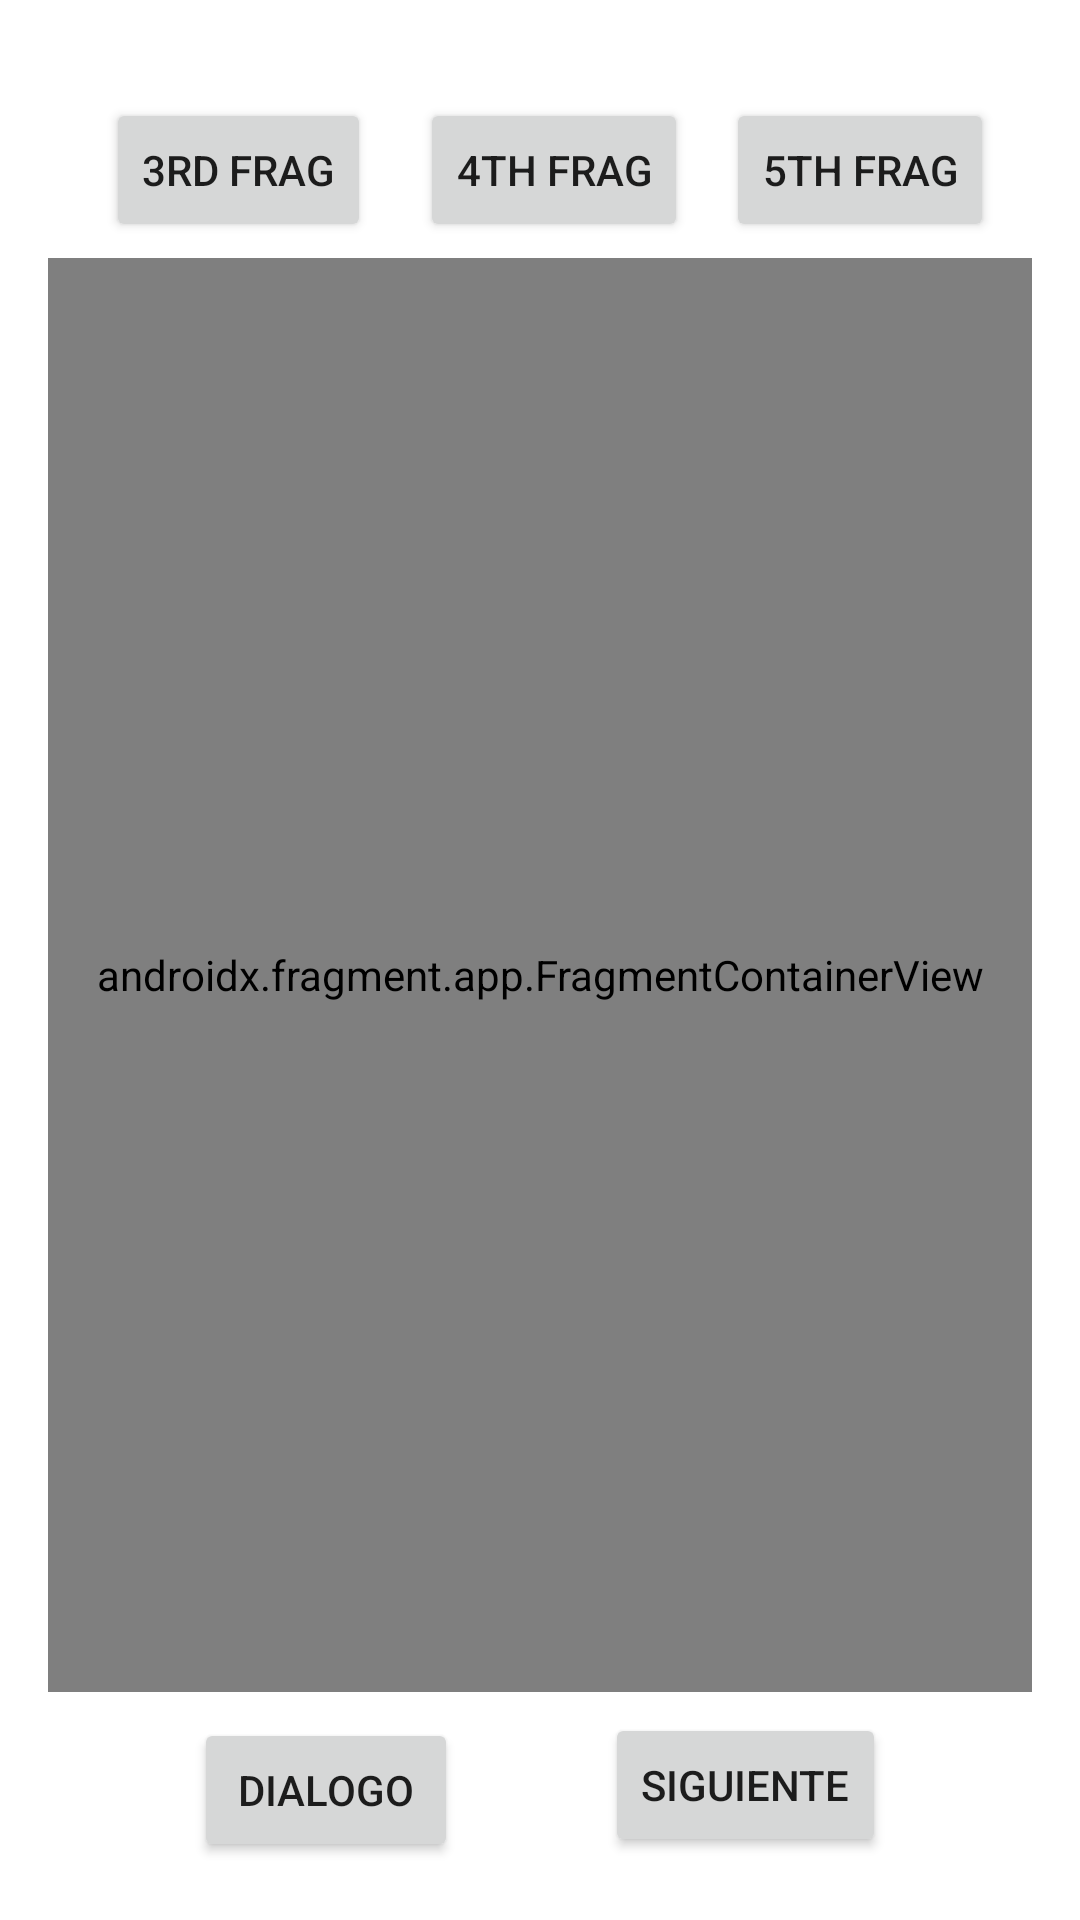

Here is an Android app screen rendered from its layout file. Give the layout XML and the strings, colors and styles it references.
<!-- AndroidManifest.xml: application theme Theme.FragmentsClase2 -->
<!-- res/layout/activity_second.xml -->
<?xml version="1.0" encoding="utf-8"?>
<androidx.constraintlayout.widget.ConstraintLayout xmlns:android="http://schemas.android.com/apk/res/android"
    xmlns:app="http://schemas.android.com/apk/res-auto"
    xmlns:tools="http://schemas.android.com/tools"
    android:layout_width="match_parent"
    android:layout_height="match_parent"
    android:padding="16dp"
    tools:context=".SecondActivity">

    <Button
        android:id="@+id/b4Frag"
        android:layout_width="wrap_content"
        android:layout_height="wrap_content"
        android:text="4TH FRAG"
        app:layout_constraintBottom_toBottomOf="parent"
        app:layout_constraintEnd_toEndOf="parent"
        app:layout_constraintHorizontal_bias="0.52"
        app:layout_constraintStart_toStartOf="parent"
        app:layout_constraintTop_toTopOf="parent"
        app:layout_constraintVertical_bias="0.029999971" />

    <Button
        android:id="@+id/b3frag"
        android:layout_width="wrap_content"
        android:layout_height="wrap_content"
        android:text="3RD FRAG"
        app:layout_constraintBottom_toBottomOf="parent"
        app:layout_constraintEnd_toEndOf="parent"
        app:layout_constraintHorizontal_bias="0.08"
        app:layout_constraintStart_toStartOf="parent"
        app:layout_constraintTop_toTopOf="parent"
        app:layout_constraintVertical_bias="0.029999971" />

    <Button
        android:id="@+id/b5frag"
        android:layout_width="wrap_content"
        android:layout_height="wrap_content"
        android:text="5TH FRAG"
        app:layout_constraintBottom_toBottomOf="parent"
        app:layout_constraintEnd_toEndOf="parent"
        app:layout_constraintHorizontal_bias="0.947"
        app:layout_constraintStart_toStartOf="parent"
        app:layout_constraintTop_toTopOf="parent"
        app:layout_constraintVertical_bias="0.029999971" />

    <androidx.fragment.app.FragmentContainerView
        android:id="@+id/fCV"
        android:name="com.example.fragmentsclase2.myFragments.tercerFrag"
        android:layout_width="0dp"
        android:layout_height="0dp"
        android:layout_marginTop="70dp"
        android:layout_marginBottom="60dp"

        app:layout_constraintBottom_toBottomOf="parent"
        app:layout_constraintEnd_toEndOf="parent"
        app:layout_constraintHorizontal_bias="1.0"
        app:layout_constraintStart_toStartOf="parent"
        app:layout_constraintTop_toTopOf="parent"
        app:layout_constraintVertical_bias="1.0"
        tools:layout="@layout/fragment_tercer"/>

    <Button
        android:id="@+id/bDialog"
        android:layout_width="wrap_content"
        android:layout_height="wrap_content"
        android:onClick="onClickDialog"
        android:text="Dialogo"
        app:layout_constraintBottom_toBottomOf="parent"
        app:layout_constraintEnd_toStartOf="@+id/btnPass"
        app:layout_constraintHorizontal_bias="0.5"
        app:layout_constraintStart_toStartOf="parent"
        app:layout_constraintTop_toTopOf="parent"
        app:layout_constraintVertical_bias="0.994" />

    <Button
        android:id="@+id/btnPass"
        android:layout_width="wrap_content"
        android:layout_height="wrap_content"
        android:onClick="clickNext"
        android:text="Siguiente"
        app:layout_constraintBottom_toBottomOf="parent"
        app:layout_constraintEnd_toEndOf="parent"
        app:layout_constraintHorizontal_bias="0.5"
        app:layout_constraintStart_toEndOf="@+id/bDialog"
        app:layout_constraintTop_toTopOf="parent"
        app:layout_constraintVertical_bias="0.991" />


</androidx.constraintlayout.widget.ConstraintLayout>
<!-- res/layout/fragment_tercer.xml (included above) -->
<androidx.constraintlayout.widget.ConstraintLayout xmlns:android="http://schemas.android.com/apk/res/android"
    xmlns:app="http://schemas.android.com/apk/res-auto"
    xmlns:tools="http://schemas.android.com/tools"
    android:id="@+id/frameLayout"
    android:layout_width="match_parent"
    android:layout_height="match_parent"
    android:background="#EDC565"
    tools:context="com.example.fragmentsclase2.myFragments.tercerFrag">


    <TextView
        android:id="@+id/textView"
        android:layout_width="wrap_content"
        android:layout_height="wrap_content"
        android:text="Tercer Fragment"
        app:layout_constraintBottom_toBottomOf="parent"
        app:layout_constraintEnd_toEndOf="parent"
        app:layout_constraintStart_toStartOf="parent"
        app:layout_constraintTop_toTopOf="parent" />
</androidx.constraintlayout.widget.ConstraintLayout>
<!-- resources referenced by this layout -->
<resources>
  <style name="Theme.FragmentsClase2" parent="Theme.MaterialComponents.DayNight.DarkActionBar">
          
          <item name="colorPrimary">@color/purple_500</item>
          <item name="colorPrimaryVariant">@color/purple_700</item>
          <item name="colorOnPrimary">@color/white</item>
          
          <item name="colorSecondary">@color/teal_200</item>
          <item name="colorSecondaryVariant">@color/teal_700</item>
          <item name="colorOnSecondary">@color/black</item>
          
          <item name="android:statusBarColor" tools:targetApi="l">?attr/colorPrimaryVariant</item>
          
      </style>
  <!-- not gathered from this repository: default colours our renderer supplied (Android Studio template values) -->
  <color name="purple_500">#FF6200EE</color>
  <color name="purple_700">#FF3700B3</color>
  <color name="teal_200">#FF03DAC5</color>
  <color name="teal_700">#FF018786</color>
  <color name="black">#FF000000</color>
  <color name="white">#FFFFFFFF</color>
</resources>
